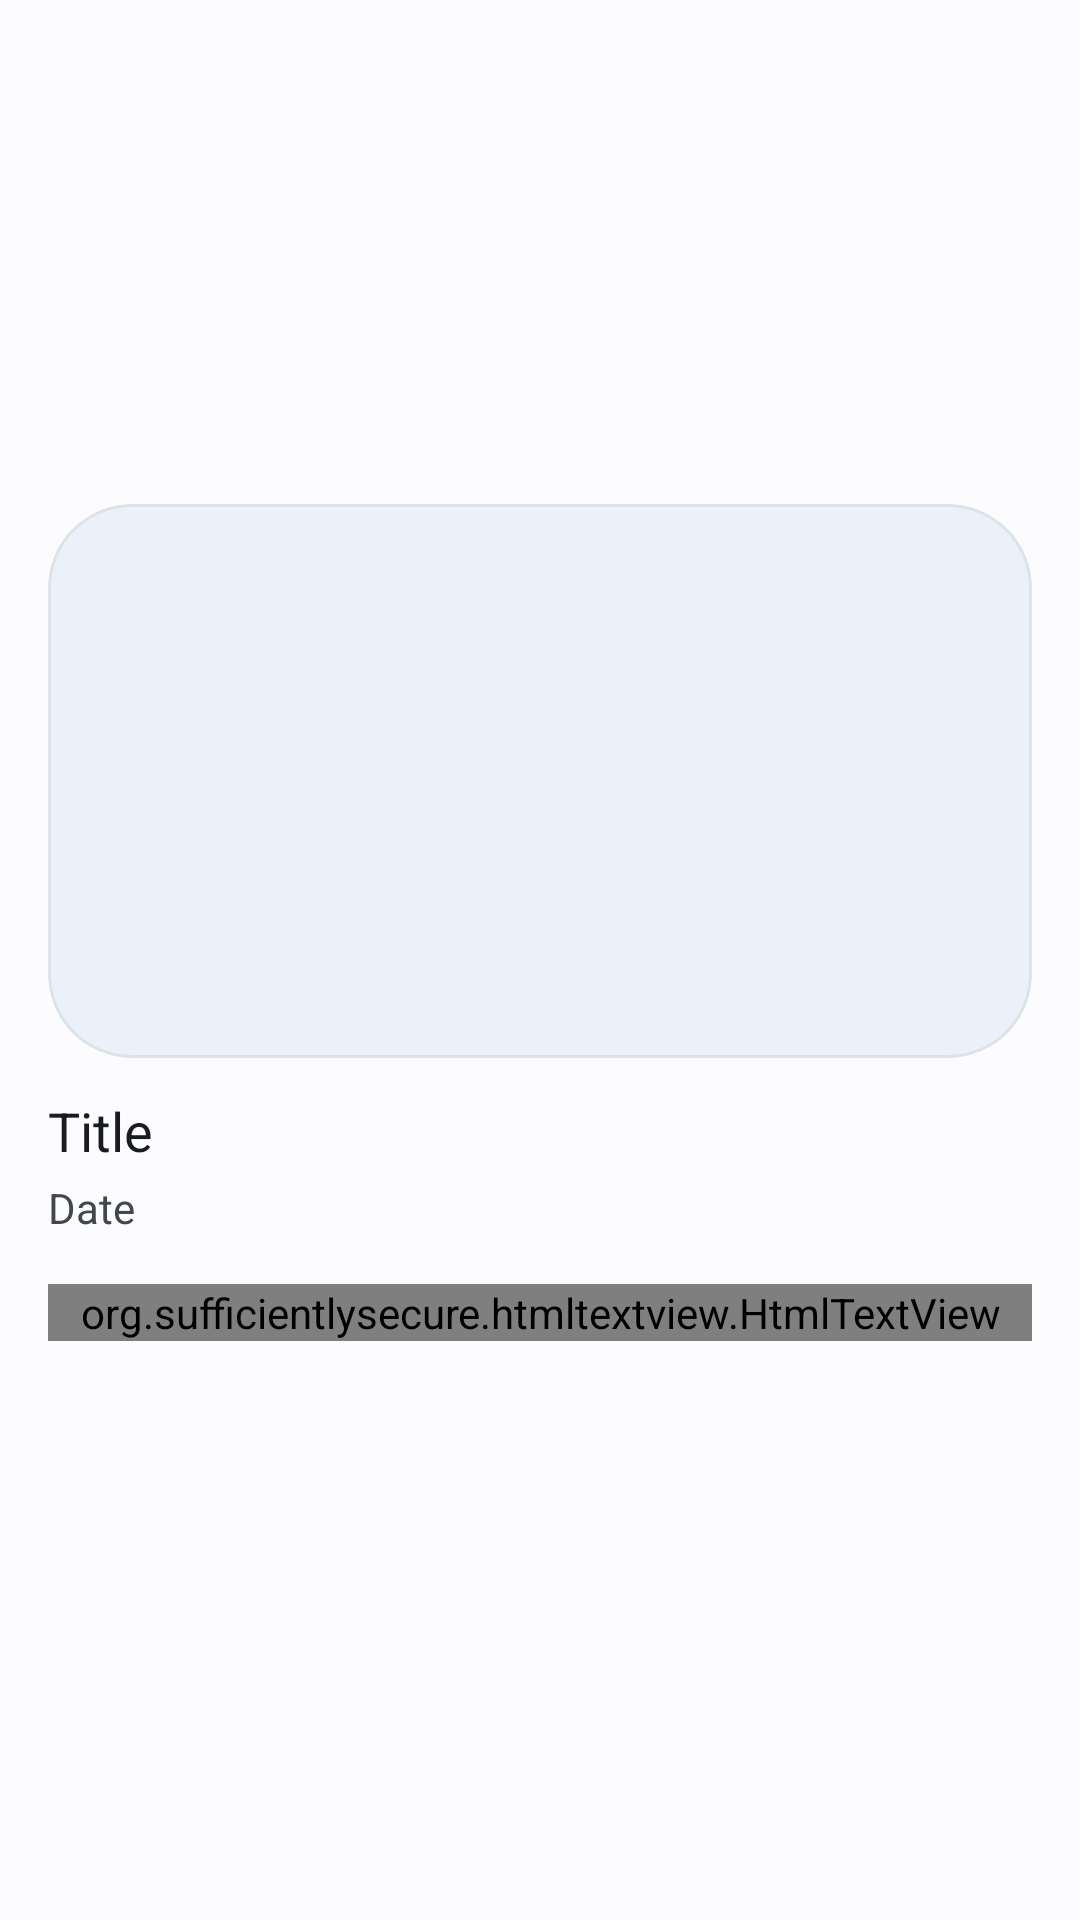

Android layout source for this screen:
<!-- AndroidManifest.xml: application theme Theme.Main -->
<!-- res/layout/activity_feed.xml -->
<?xml version="1.0" encoding="utf-8"?>
<androidx.coordinatorlayout.widget.CoordinatorLayout xmlns:android="http://schemas.android.com/apk/res/android"
    xmlns:app="http://schemas.android.com/apk/res-auto"
    xmlns:tools="http://schemas.android.com/tools"
    android:layout_width="match_parent"
    android:layout_height="match_parent"
    android:fitsSystemWindows="true"
    tools:context=".Activity.FeedActivity"
    android:background="?attr/screen_background">

    <com.google.android.material.appbar.AppBarLayout
        android:layout_gravity="top"
        android:layout_width="match_parent"
        android:layout_height="wrap_content"
        android:background="?attr/screen_background"
        android:hapticFeedbackEnabled="true"
        >

        <com.google.android.material.appbar.CollapsingToolbarLayout
            style="?attr/collapsingToolbarLayoutLargeStyle"
            app:expandedTitleTextAppearance="@style/CollapsingToolbarStyle"
            android:layout_width="match_parent"
            android:id="@+id/ctl_home"
            android:fitsSystemWindows="true"
            app:statusBarScrim="?attr/bar_background"
            app:contentScrim="?attr/bar_background"
            android:layout_height="?attr/collapsingToolbarLayoutLargeSize"
            app:layout_scrollFlags="scroll|exitUntilCollapsed|snap"
            app:titleCollapseMode="fade">

            <com.google.android.material.appbar.MaterialToolbar
                android:layout_width="match_parent"
                android:hapticFeedbackEnabled="true"
                android:id="@+id/toolbar_feed"
                android:layout_height="?attr/actionBarSize"
                app:layout_collapseMode="pin">

                <ImageView
                    android:id="@+id/feed_back"
                    android:layout_width="24dp"
                    android:layout_height="match_parent"
                    android:layout_marginRight="12dp"
                    android:layout_gravity="center_vertical"
                    android:src="@drawable/ic_arrow_back_24dp"
                    app:tint="?attr/main_text"
                    />

                <ImageView
                    android:id="@+id/edit_feed"
                    android:layout_width="24dp"
                    android:layout_height="match_parent"
                    android:layout_marginRight="16dp"
                    android:visibility="gone"
                    android:layout_gravity="center_vertical|right"
                    android:src="@drawable/baseline_edit_24"
                    app:tint="?attr/main_text"
                    />

            </com.google.android.material.appbar.MaterialToolbar>
        </com.google.android.material.appbar.CollapsingToolbarLayout>
    </com.google.android.material.appbar.AppBarLayout>

    <androidx.core.widget.NestedScrollView
        android:layout_width="match_parent"
        android:layout_height="wrap_content"
        app:layout_behavior="com.google.android.material.appbar.AppBarLayout$ScrollingViewBehavior">

        <LinearLayout
            android:layout_width="match_parent"
            android:layout_height="wrap_content"
            android:orientation="vertical">

            <androidx.constraintlayout.widget.ConstraintLayout
                android:layout_width="match_parent"
                android:layout_height="match_parent"
                android:layout_marginHorizontal="16dp"
                android:layout_marginTop="16dp">

                <com.google.android.material.card.MaterialCardView
                    android:layout_width="0dp"
                    android:layout_height="0dp"
                    app:cardElevation="0dp"
                    app:layout_constraintDimensionRatio="16:9"
                    app:layout_constraintStart_toStartOf="parent"
                    app:layout_constraintEnd_toEndOf="parent"
                    app:layout_constraintTop_toTopOf="parent"
                    app:strokeColor="?attr/bar_background"
                    app:cardBackgroundColor="?attr/ui_background"
                    app:cardCornerRadius="28dp">

                    <ImageView
                        android:layout_width="match_parent"
                        android:scaleType="centerCrop"
                        android:id="@+id/iamgeonefeed"
                        android:layout_height="match_parent"/>

                </com.google.android.material.card.MaterialCardView>

            </androidx.constraintlayout.widget.ConstraintLayout>

            <TextView
                android:id="@+id/onefeedtitle"
                android:layout_width="match_parent"
                android:layout_height="wrap_content"
                android:layout_marginTop="12dp"
                android:layout_marginHorizontal="16dp"
                android:layout_marginBottom="4dp"
                android:text="Title"
                android:textColor="?attr/main_text"
                android:textSize="18sp" />

            <TextView
                android:id="@+id/onefeeddate"
                android:layout_width="match_parent"
                android:layout_height="wrap_content"
                android:layout_marginHorizontal="16dp"
                android:text="Date"
                android:textColor="?attr/secondary_text"
                android:textSize="14sp" />

            <org.sufficientlysecure.htmltextview.HtmlTextView
                android:id="@+id/onefeedtext"
                android:layout_width="match_parent"
                android:layout_height="wrap_content"
                android:layout_marginHorizontal="16dp"
                android:layout_marginTop="16dp"
                android:autoLink="all"
                android:layout_marginBottom="16dp"
                android:text="Body"
                android:textColor="?attr/main_text"
                android:textSize="14sp" />

        </LinearLayout>

    </androidx.core.widget.NestedScrollView>

</androidx.coordinatorlayout.widget.CoordinatorLayout>
<!-- resources referenced by this layout -->
<resources>
  <style name="CollapsingToolbarStyle">
          <item name="fontFamily">@font/gsm</item>
      </style>
  <style name="Theme.Main" parent="Theme.Material3.DayNight.NoActionBar">
          <item name="colorPrimary">#8F4A51</item>
          <item name="colorAccent">#8F4A51</item>
          <item name="android:windowContentTransitions">true</item>
          <item name="android:statusBarColor">@android:color/transparent</item>
          <item name="android:navigationBarColor">#FFFBFF</item>
          <item name="screen_background">#FFFBFF</item>
          <item name="ui_background">#FFECED</item>
          <item name="bar_background">#F4DDDE</item>
          <item name="bar_ui">#765658</item>
          <item name="navigation">#Ead0d1</item>
          <item name="button_background">#8F4A51</item>
          <item name="main_text">#201A1A</item>
          <item name="secondary_text">#524344</item>
          <item name="outline">#998E8E</item>
          <item name="android:windowLightStatusBar">true</item>
      </style>
</resources>
